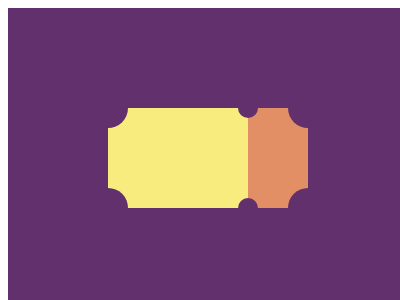

Write the HTML and CSS that draws this image.

<!-- file: 20.html -->
<!DOCTYPE html>
<html lang="en">
    <head>
        <meta charset="UTF-8" />
        <meta http-equiv="X-UA-Compatible" content="IE=edge" />
        <meta name="viewport" content="width=device-width, initial-scale=1.0" />
        <title>Document</title>
        <link rel="stylesheet" href="../base.css" />
        <style>
            body {
                background: #62306d;
            }
            div,
            div::after,
            div::before {
                position: absolute;
                content: '';
            }
            div {
                width: 200px;
                height: 100px;
                background: #f7ec7d;
                inset: 100px;
            }
            div::before {
                right: 0;
                width: 60px;
                height: 100px;
                background: #e38f66;
            }
            div::after {
                top: -10px;
                left: 130px;
                width: 20px;
                height: 20px;
                border-radius: 50%;
                box-shadow: inset -20px 0 0 0, 0 100px 0 0, 60px 0 0 10px, 60px 100px 0 10px, -140px 100px 0 10px, -140px 0 0 10px;
                color: #62306d;
            }
        </style>
    </head>
    <body>
        <div></div>
    </body>
</html>


/* file: base.css */
html,
body {
    overflow: hidden;
}
html {
    width: 400px;
    height: 300px;
    background: #fff;
}
body {
    position: relative;
    width: 100%;
    height: 100%;
}
